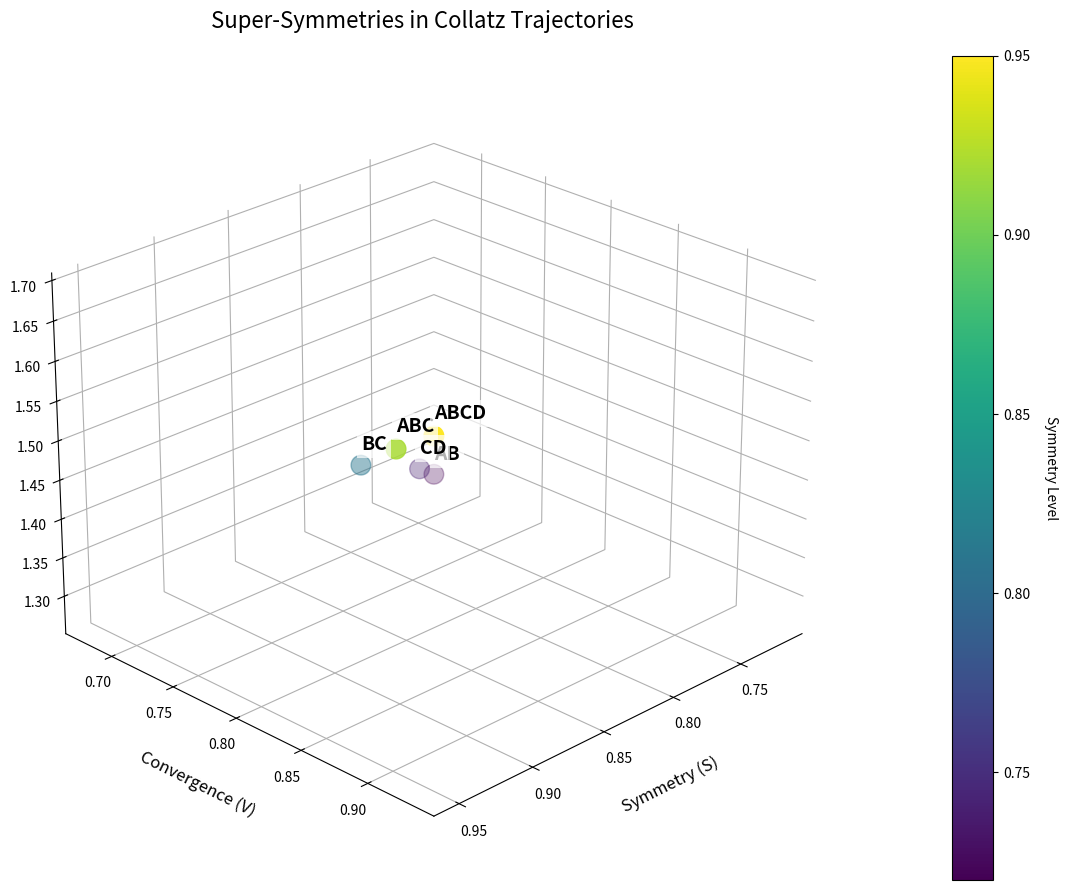

Write the Python code that produced this figure.
# generate_figure.py
import numpy as np
import matplotlib.pyplot as plt
from matplotlib import cm

# Datos fijos de tu investigación (no necesitas ejecutar simulaciones)
combinations = ['AB', 'BC', 'CD', 'ABC', 'ABCD']
S_values = [0.72, 0.81, 0.74, 0.92, 0.95]
H_values = [1.28, 1.39, 1.31, 1.60, 1.68]
V_values = [0.68, 0.72, 0.69, 0.87, 0.93]

# Crear la figura 3D
fig = plt.figure(figsize=(12, 9))
ax = fig.add_subplot(111, projection='3d')

# Configuración estética
ax.grid(True, linestyle='--', alpha=0.4)
ax.xaxis.pane.fill = False
ax.yaxis.pane.fill = False
ax.zaxis.pane.fill = False
ax.xaxis.pane.set_edgecolor('w')
ax.yaxis.pane.set_edgecolor('w')
ax.zaxis.pane.set_edgecolor('w')

# Crear gráfico 3D con colores
scatter = ax.scatter(
    S_values, V_values, H_values, 
    s=200, 
    c=S_values, 
    cmap='viridis',
    depthshade=True
)

# Añadir etiquetas
for i, combo in enumerate(combinations):
    ax.text(
        S_values[i], V_values[i], H_values[i] + 0.02, 
        combo, 
        fontsize=14,
        weight='bold',
        bbox=dict(facecolor='white', alpha=0.7, pad=3, edgecolor='none')
    )

# Ejes y título
ax.set_xlabel('Symmetry (S)', fontsize=12, labelpad=15)
ax.set_ylabel('Convergence (V)', fontsize=12, labelpad=15)
ax.set_zlabel('Fractal Dimension (H)', fontsize=12, labelpad=15)
ax.set_title('Super-Symmetries in Collatz Trajectories', fontsize=16, pad=20)

# Barra de color
cbar = fig.colorbar(scatter, pad=0.1)
cbar.set_label('Symmetry Level', rotation=270, labelpad=20)

# Ajustar vista
ax.view_init(elev=25, azim=45)

# Guardar figura
plt.tight_layout()
plt.savefig('collatz_super_symmetries.png', dpi=300, bbox_inches='tight')
print("¡Figura generada con éxito: collatz_super_symmetries.png")